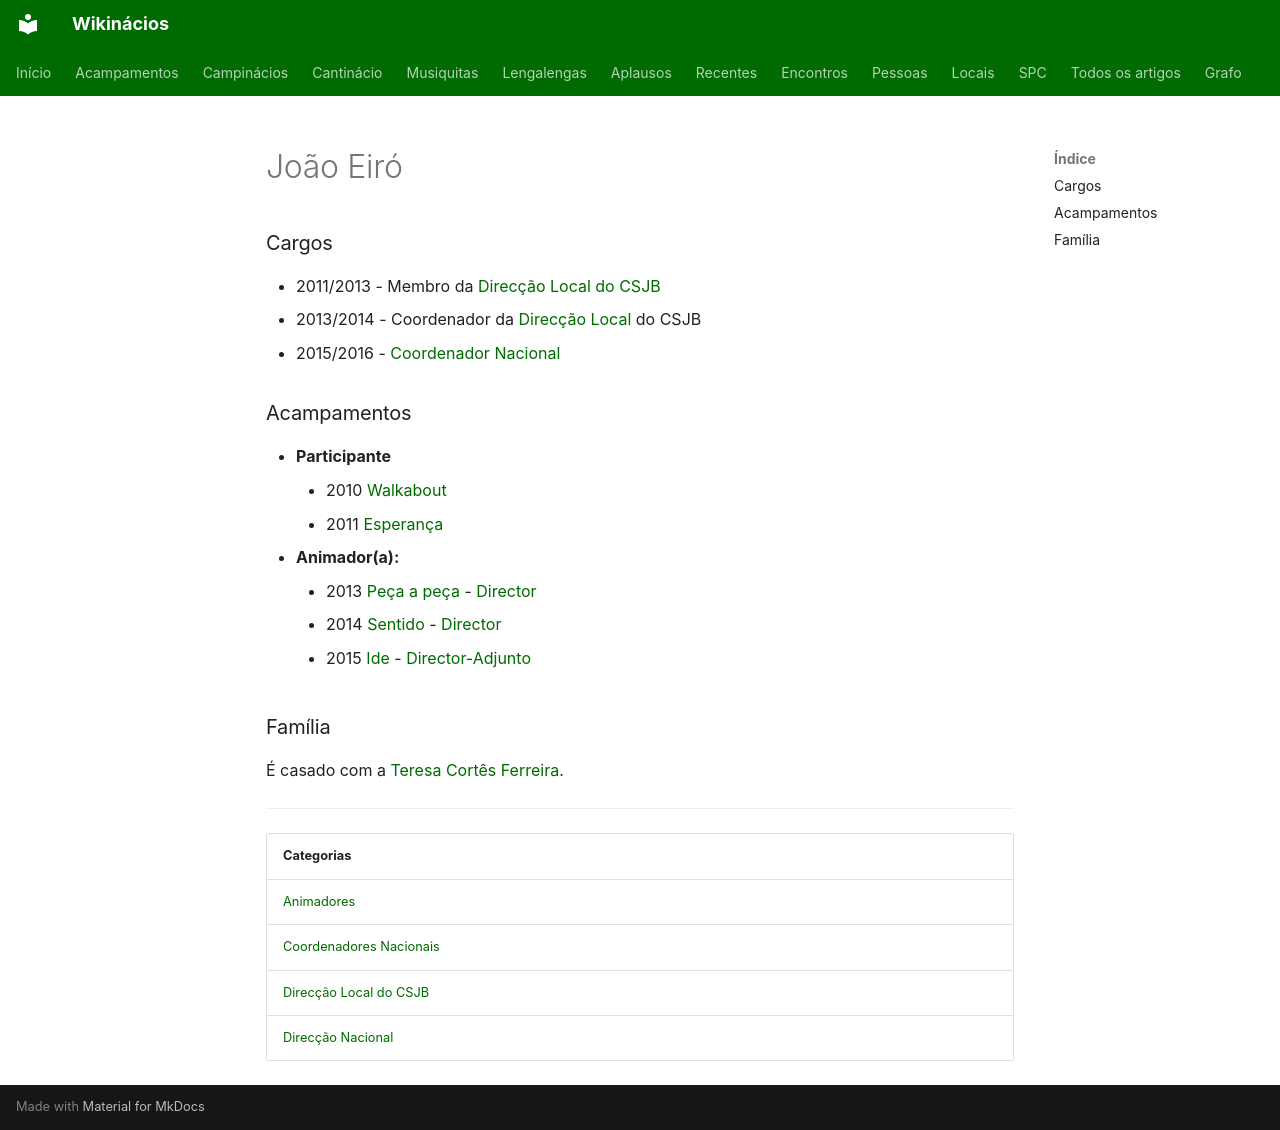

repository: neteinstein/Campinacios · page: Pessoas/J/João Eiró.html · generator: mkdocs

# João Eiró

### Cargos

- 2011/2013 - Membro da [Direcção Local do CSJB](../../Categorias/Direc%C3%A7%C3%A3o%20Local%20do%20CSJB.md)
- 2013/2014 - Coordenador da [Direcção Local](../../Categorias/Direc%C3%A7%C3%B5es%20Locais.md) do CSJB
- 2015/2016 - [Coordenador Nacional](../../Categorias/Coordenadores%20Nacionais.md)

### Acampamentos

- **Participante**
    - 2010 [Walkabout](../../Acampamentos/2010/Walkabout.md)
    - 2011 [Esperança](../../Acampamentos/2011/Esperan%C3%A7a.md)
- **Animador(a):**
    - 2013 [Peça a peça](../../Acampamentos/2013/Pe%C3%A7a%20a%20pe%C3%A7a.md) - [Director](../../Cargos/Director.md)
    - 2014 [Sentido](../../Acampamentos/2014/Sentido.md) - [Director](../../Cargos/Director.md)
    - 2015 [Ide](../../Acampamentos/2015/Ide.md) - [Director-Adjunto](../../Cargos/Director-Adjunto.md)

### Família

É casado com a [Teresa Cortês Ferreira](../T/Teresa%20Cort%C3%AAs%20Ferreira.md).

---

| Categorias |
| --- |
| [Animadores](../../Categorias/Animadores.md) |
| [Coordenadores Nacionais](../../Categorias/Coordenadores%20Nacionais.md) |
| [Direcção Local do CSJB](../../Categorias/Direc%C3%A7%C3%A3o%20Local%20do%20CSJB.md) |
| [Direcção Nacional](../../Categorias/Direc%C3%A7%C3%A3o%20Nacional.md) |
